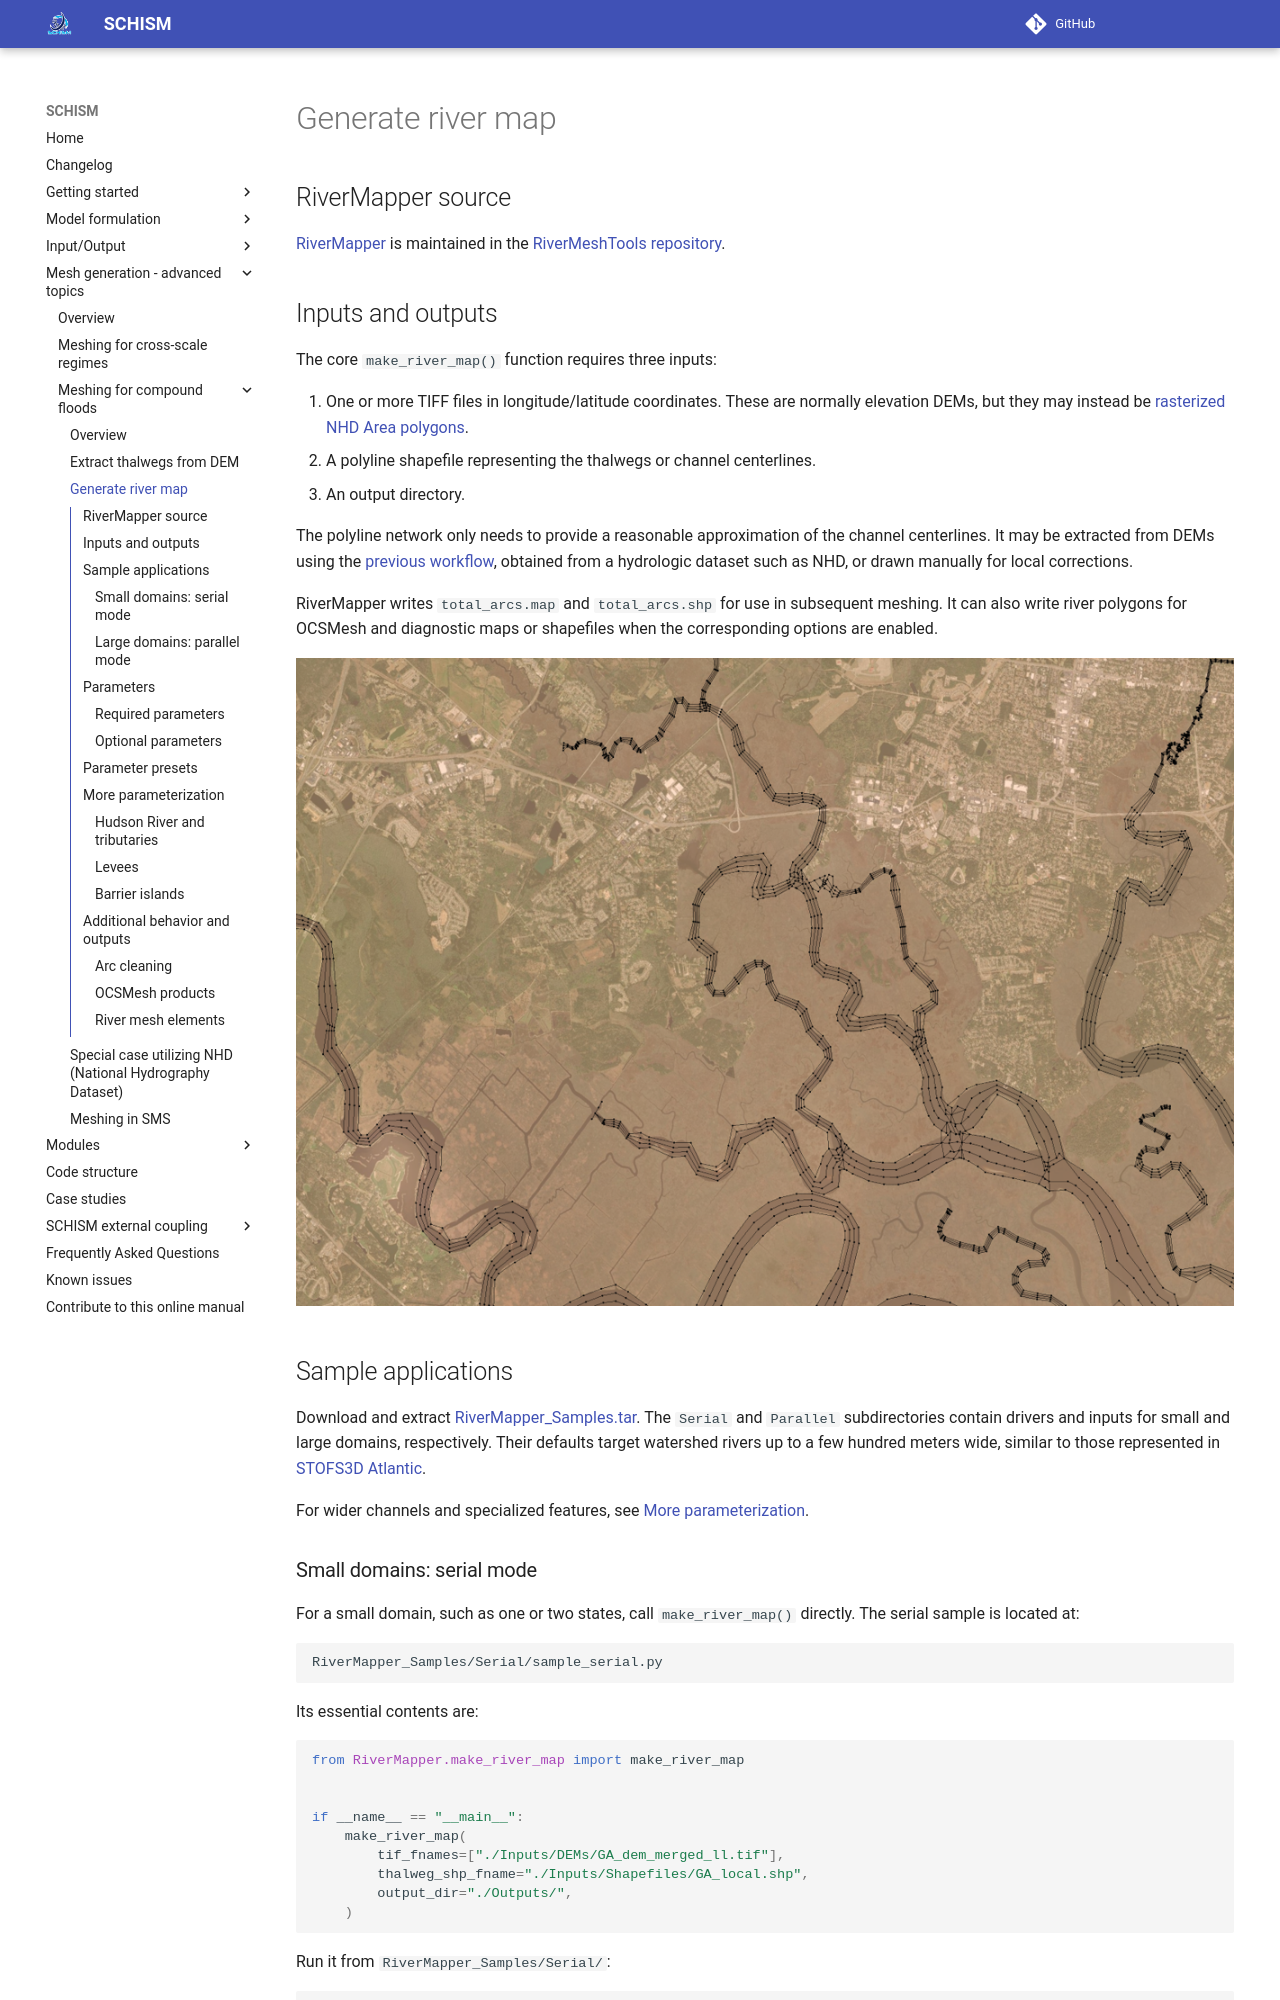

repository: schism-dev/schism · page: master/mesh-generation/meshing-for-compound-floods/generate-river-map.html · generator: mkdocs

## RiverMapper source

[RiverMapper](https://github.com/schism-dev/RiverMeshTools/tree/main/RiverMapper) is maintained in the [RiverMeshTools repository](https://github.com/schism-dev/RiverMeshTools).

## Inputs and outputs

The core `make_river_map()` function requires three inputs:

1. One or more TIFF files in longitude/latitude coordinates. These are normally elevation DEMs, but they may instead be [rasterized NHD Area polygons](special-case-utilizing-nhd.md).
2. A polyline shapefile representing the thalwegs or channel centerlines.
3. An output directory.

The polyline network only needs to provide a reasonable approximation of the channel centerlines. It may be extracted from DEMs using the [previous workflow](extract-thalweg.md), obtained from a hydrologic dataset such as NHD, or drawn manually for local corrections.

RiverMapper writes `total_arcs.map` and `total_arcs.shp` for use in subsequent meshing. It can also write river polygons for OCSMesh and diagnostic maps or shapefiles when the corresponding options are enabled.

![Sample river map](../../assets/sample-river-map.png)

## Sample applications

Download and extract [RiverMapper_Samples.tar](https://ccrm.vims.edu/yinglong/feiye/Public/RiverMapper_Samples.tar). The `Serial` and `Parallel` subdirectories contain drivers and inputs for small and large domains, respectively. Their defaults target watershed rivers up to a few hundred meters wide, similar to those represented in [STOFS3D Atlantic](https://nauticalcharts.noaa.gov/updates/introducing-the-inland-coastal-flooding-operational-guidance-system-icogs/).

For wider channels and specialized features, see [More parameterization](#more-parameterization).

### Small domains: serial mode

For a small domain, such as one or two states, call `make_river_map()` directly. The serial sample is located at:

```text
RiverMapper_Samples/Serial/sample_serial.py
```

Its essential contents are:

```python
from RiverMapper.make_river_map import make_river_map


if __name__ == "__main__":
    make_river_map(
        tif_fnames=["./Inputs/DEMs/GA_dem_merged_ll.tif"],
        thalweg_shp_fname="./Inputs/Shapefiles/GA_local.shp",
        output_dir="./Outputs/",
    )
```

Run it from `RiverMapper_Samples/Serial/`:

```bash
./sample_serial.py
```

Multiple TIFFs may be used, and they may have different extents and shapes. List higher-quality or higher-resolution sources first because RiverMapper treats earlier entries as higher priority.
